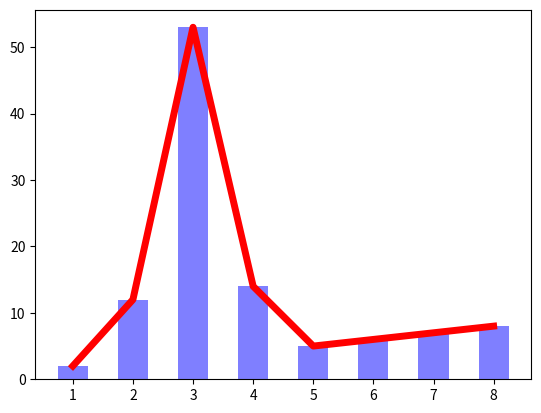

The matplotlib source for this figure:
#!/usr/bin/env python
# -*- coding: utf-8 -*-
__author__ = "purelove"
__date__ = "19-1-31 上午10:07"
import numpy as np
import matplotlib.pyplot as plt
x = np.array([1, 2, 3, 4, 5, 6, 7, 8])
y = np.array([2, 12, 53, 14, 5, 6, 7, 8])
plt.plot(x, y, 'r')  # 折线图
plt.plot(x, y, 'r', lw=5)  #
plt.bar(x, y, 0.5, alpha=0.5, color='b')  #  bar柱状图 alpha透明度
plt.show()
